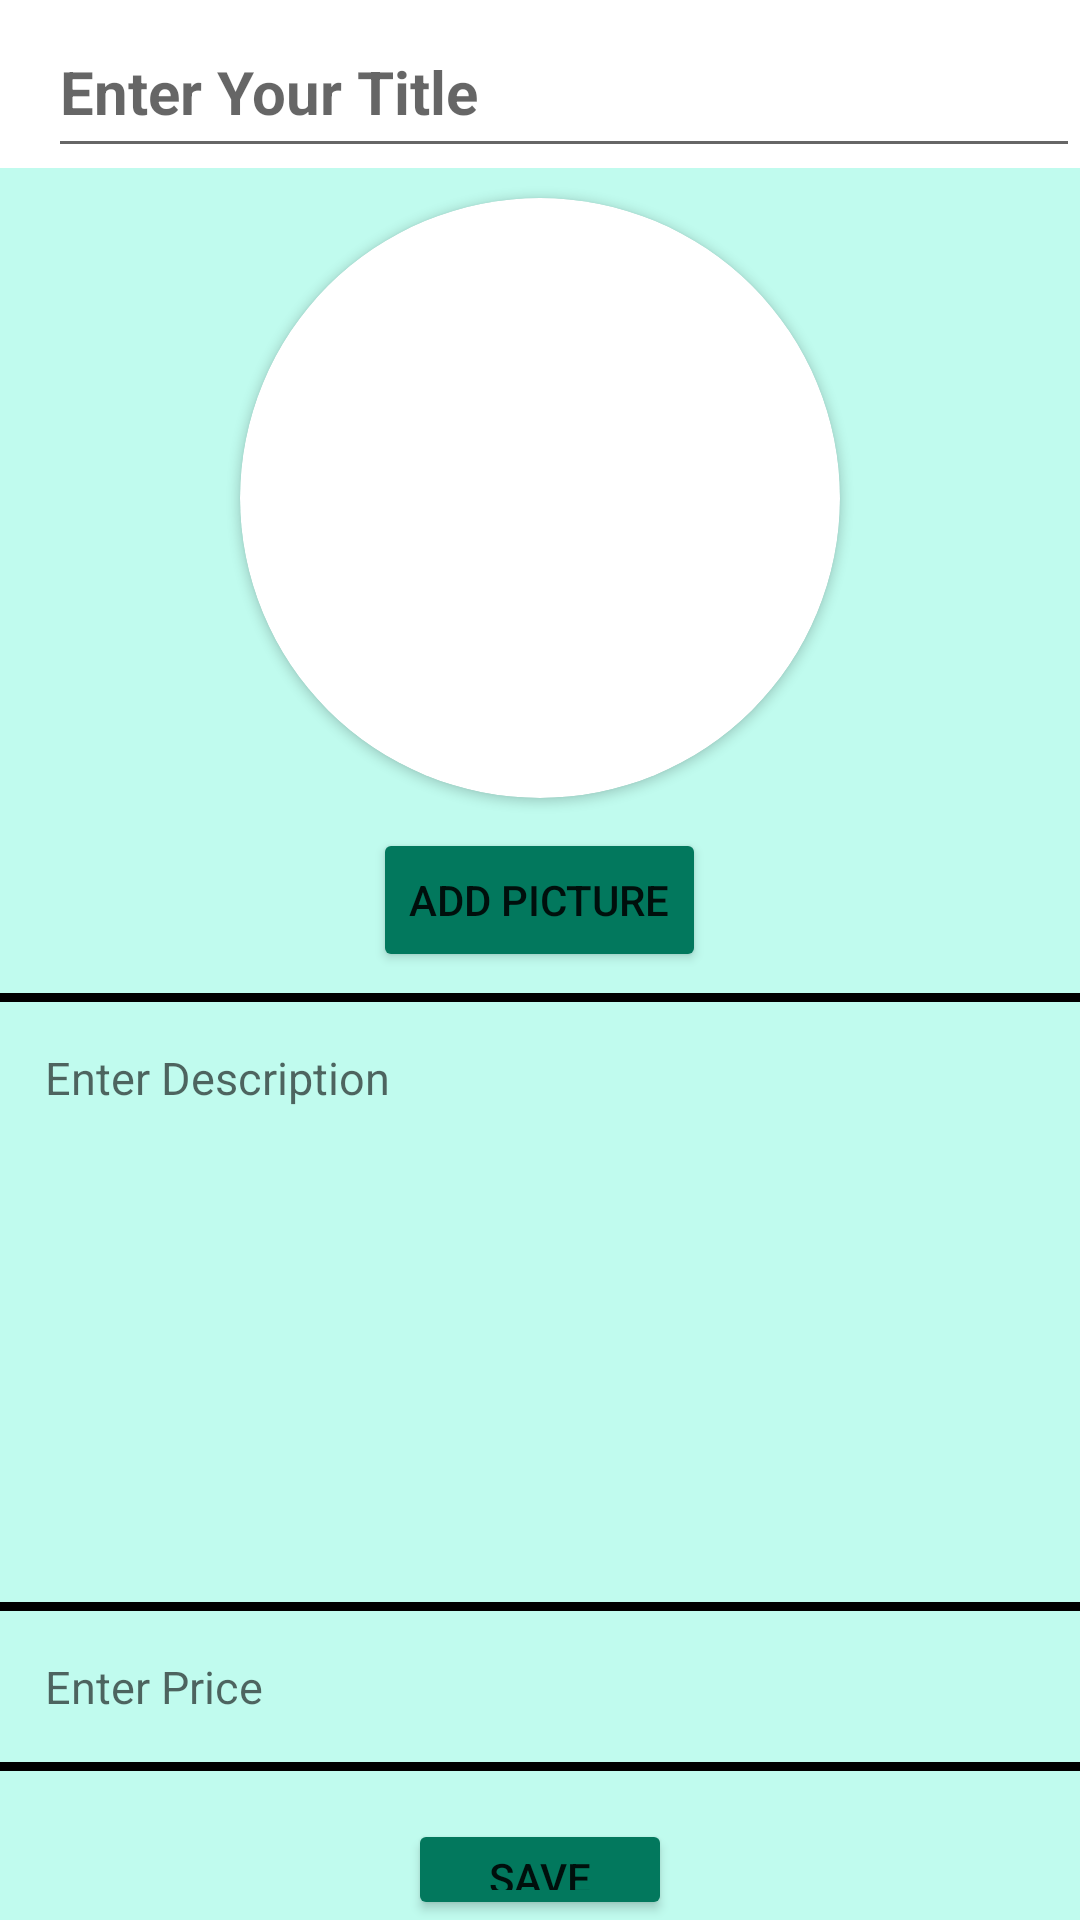

Produce the Android XML layout that renders to this screen, including the resource entries it uses.
<!-- AndroidManifest.xml: activity theme Theme.AppCompat.DayNight.NoActionBar -->
<!-- res/layout/activity_add_popular.xml -->
<?xml version="1.0" encoding="utf-8"?>
<RelativeLayout xmlns:android="http://schemas.android.com/apk/res/android"
    xmlns:app="http://schemas.android.com/apk/res-auto"
    xmlns:tools="http://schemas.android.com/tools"
    android:layout_width="match_parent"
    android:layout_height="match_parent"
    android:background="#C0FBEE"
    tools:context=".AddPopularActivity">
    <androidx.appcompat.widget.Toolbar
        android:layout_width="match_parent"
        android:layout_height="?attr/actionBarSize"
        android:id="@+id/tbarcnote"
        android:background="@color/white">
        <EditText
            android:layout_width="match_parent"
            android:layout_height="match_parent"
            android:paddingTop="12dp"
            android:textSize="20sp"
            android:textStyle="bold"
            android:textColor="@color/black"
            android:hint="Enter Your Title"
            android:id="@+id/populartitle"/>
    </androidx.appcompat.widget.Toolbar>
    <androidx.cardview.widget.CardView
        android:layout_width="200dp"
        android:layout_height="200dp"
        app:cardCornerRadius="100dp"
        android:id="@+id/cimgcard"
        android:layout_below="@id/tbarcnote"
        android:layout_centerInParent="true"
        android:layout_marginTop="10dp">


        <ImageView
            android:layout_width="match_parent"
            android:layout_height="match_parent"
            android:scaleType="fitXY"
            android:id="@+id/insertimg"
            />

    </androidx.cardview.widget.CardView>
    <View
        android:id="@+id/line2"
        android:layout_width="match_parent"
        android:layout_height="3dp"
        android:layout_above="@id/populardescription"

        android:background="@color/black"/>
    <EditText
        android:layout_width="match_parent"
        android:layout_height="200dp"
        android:textSize="15sp"
        android:background="#C0FBEE"
        android:gravity="top|left"
        android:textColor="@color/black"
        android:hint="Enter Description"
        android:layout_below="@id/popularpic"
        android:padding="15dp"
        android:id="@+id/populardescription"/>
    <View
        android:id="@+id/line"
        android:layout_width="match_parent"
        android:layout_height="3dp"
        android:layout_below="@id/populardescription"
        android:background="@color/black"/>
    <EditText
        android:layout_width="match_parent"
        android:layout_height="wrap_content"
        android:textSize="15sp"
        android:background="#C0FBEE"
        android:gravity="top|left"
        android:textColor="@color/black"
        android:hint="Enter Price"
        android:layout_below="@id/line"
        android:padding="15dp"
        android:id="@+id/popularfee"/>
    <View
        android:id="@+id/line3"
        android:layout_width="match_parent"
        android:layout_height="3dp"
        android:layout_below="@id/popularfee"
        android:background="@color/black"/>


    <Button
        android:id="@+id/popularpic"
        android:layout_width="wrap_content"
        android:layout_height="wrap_content"
        android:layout_below="@id/cimgcard"
        android:layout_centerInParent="true"
        android:layout_marginTop="10dp"
        android:layout_marginEnd="30dp"
        android:layout_marginBottom="10dp"
        android:backgroundTint="#02785D"
        android:text="Add Picture"
        tools:ignore="SpeakableTextPresentCheck" />

    <Button
        android:id="@+id/popularsave"
        android:layout_width="wrap_content"
        android:layout_height="50dp"
        android:layout_below="@id/line3"
        android:layout_centerInParent="true"
        android:layout_marginTop="16dp"
        android:backgroundTint="#02785D"
        android:text="Save" />





</RelativeLayout>
<!-- resources referenced by this layout -->
<resources>
  <color name="black">#FF000000</color>
  <color name="white">#FFFFFFFF</color>
</resources>
